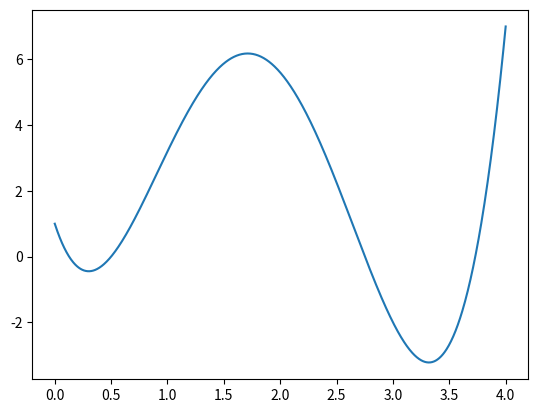

Reproduce this figure in Python.
import sympy as sym
import numpy as np
import matplotlib.pyplot as plt

A = sym.Matrix([[0,0,0,0,1],[1,1,1,1,1],[2**4, 2**3, 2**2, 2**1, 2**0], [3**4, 3**3, 3**2, 3**1, 3**0], [4**4, 4**3, 4**2, 4**1, 4**0]])
b = sym.Matrix([[1],[3.2],[5.6],[-2],[7]])

sym.pprint(A)
a = A.inv()*b
print(a)
def f(x):
    return a[0]*x**4+a[1]*x**3+a[2]*x**2+a[3]*x+a[4]

xx = np.linspace(0,4,1000)
plt.figure("plotting 5 order polynomial")
plt.plot(xx,f(xx))
plt.show()
